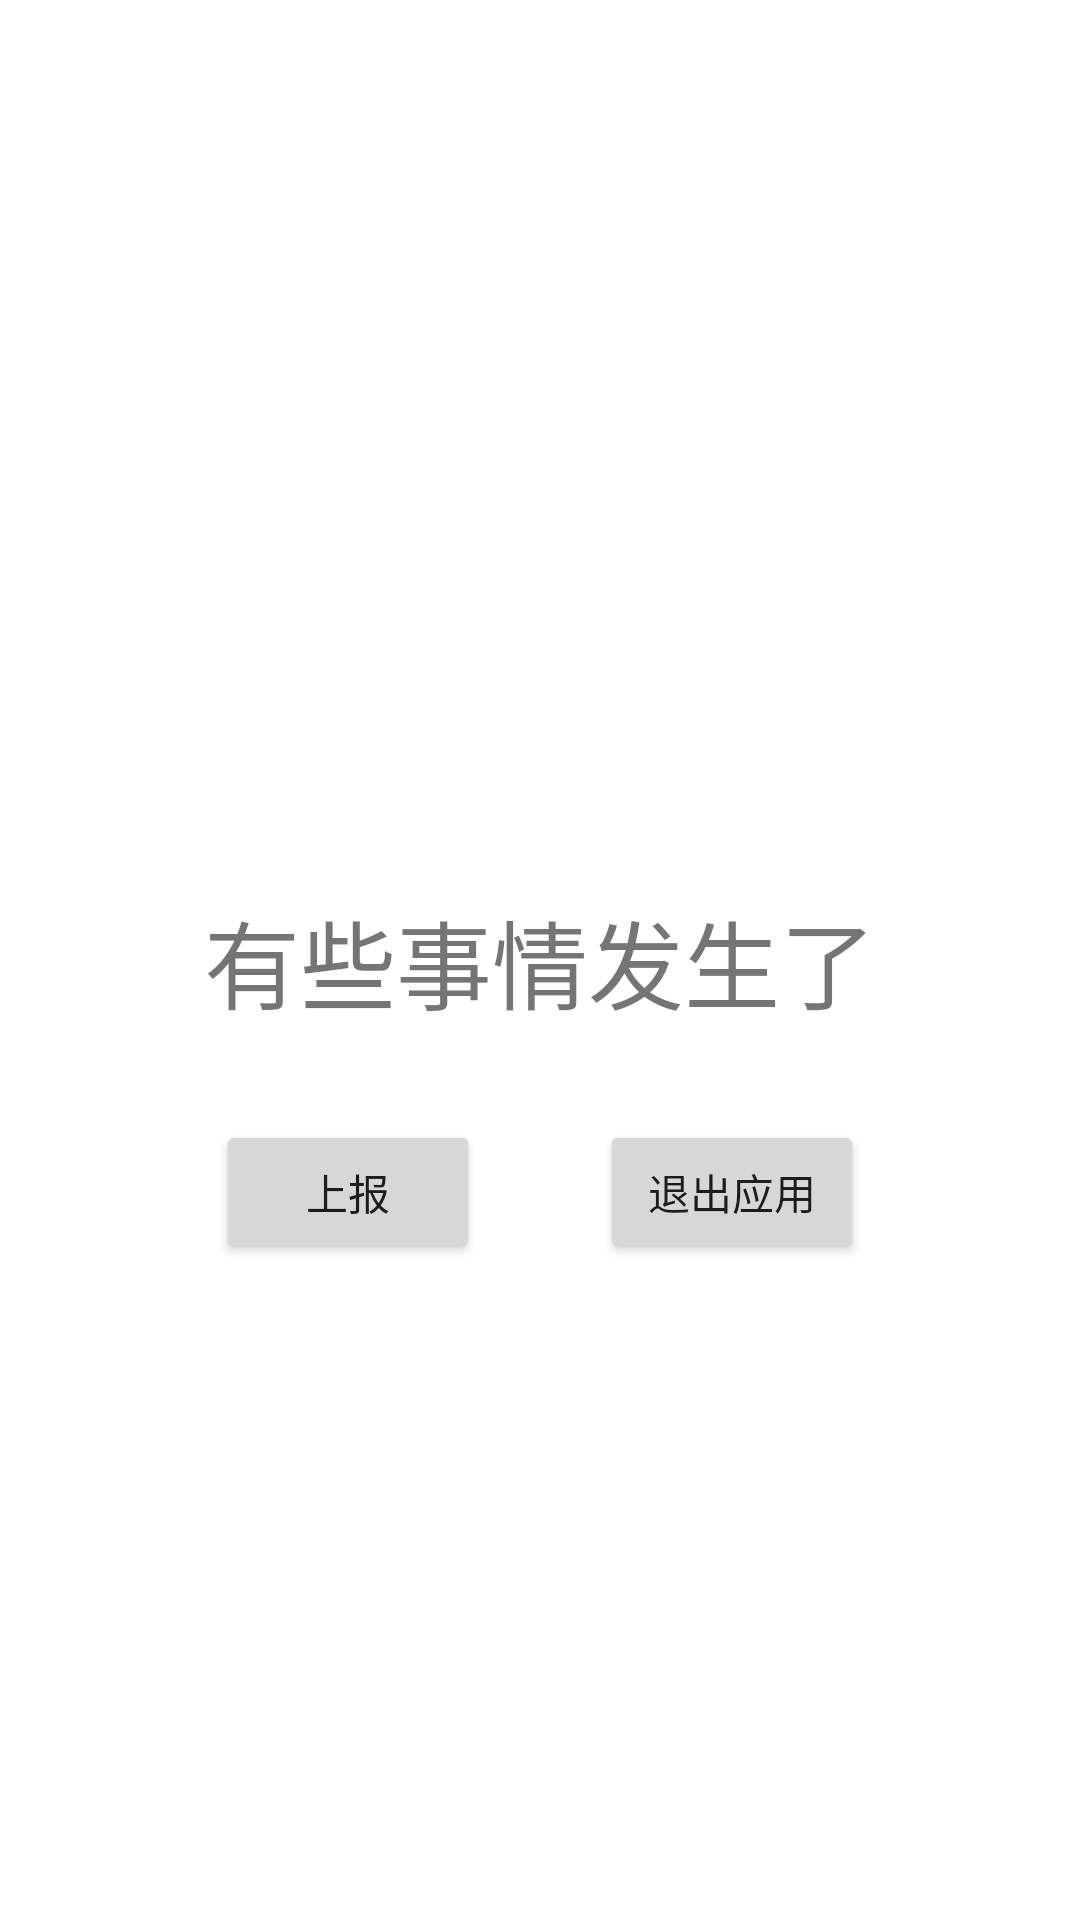

This screen was rendered from an Android layout file. Write that file and the resources it references.
<!-- AndroidManifest.xml: application theme Theme.GIthubAPP -->
<!-- res/layout/activity_exception.xml -->
<?xml version="1.0" encoding="utf-8"?>
<RelativeLayout xmlns:android="http://schemas.android.com/apk/res/android"
    android:layout_width="match_parent"
    android:layout_height="match_parent">


    <TextView
        android:id="@+id/text_hint"
        android:layout_width="wrap_content"
        android:layout_height="wrap_content"
        android:layout_centerInParent="true"
        android:text="有些事情发生了"
        android:textSize="32sp" />

    <LinearLayout
        android:layout_width="match_parent"
        android:layout_height="wrap_content"
        android:layout_below="@id/text_hint"
        android:layout_marginTop="30dp"
        android:gravity="center">

        <Button
            android:id="@+id/button_upload"
            android:layout_width="wrap_content"
            android:layout_height="wrap_content"
            android:layout_marginRight="20dp"
            android:text="上报" />

        <Button
            android:id="@+id/button_exit"
            android:layout_width="wrap_content"
            android:layout_height="wrap_content"
            android:layout_marginLeft="20dp"
            android:text="退出应用" />

    </LinearLayout>

</RelativeLayout>
<!-- resources referenced by this layout -->
<resources>
  <style name="Theme.GIthubAPP" parent="Theme.MaterialComponents.DayNight.DarkActionBar">
          
          <item name="colorPrimary">@color/purple_500</item>
          <item name="colorPrimaryVariant">@color/purple_700</item>
          <item name="colorOnPrimary">@color/white</item>
          
          <item name="colorSecondary">@color/teal_200</item>
          <item name="colorSecondaryVariant">@color/teal_700</item>
          <item name="colorOnSecondary">@color/black</item>
          
          <item name="android:statusBarColor" tools:targetApi="l">?attr/colorPrimaryVariant</item>
          
      </style>
  <!-- not gathered from this repository: default colours our renderer supplied (Android Studio template values) -->
  <color name="purple_500">#FF6200EE</color>
  <color name="purple_700">#FF3700B3</color>
  <color name="teal_200">#FF03DAC5</color>
  <color name="teal_700">#FF018786</color>
  <color name="black">#FF000000</color>
  <color name="white">#FFFFFFFF</color>
</resources>
